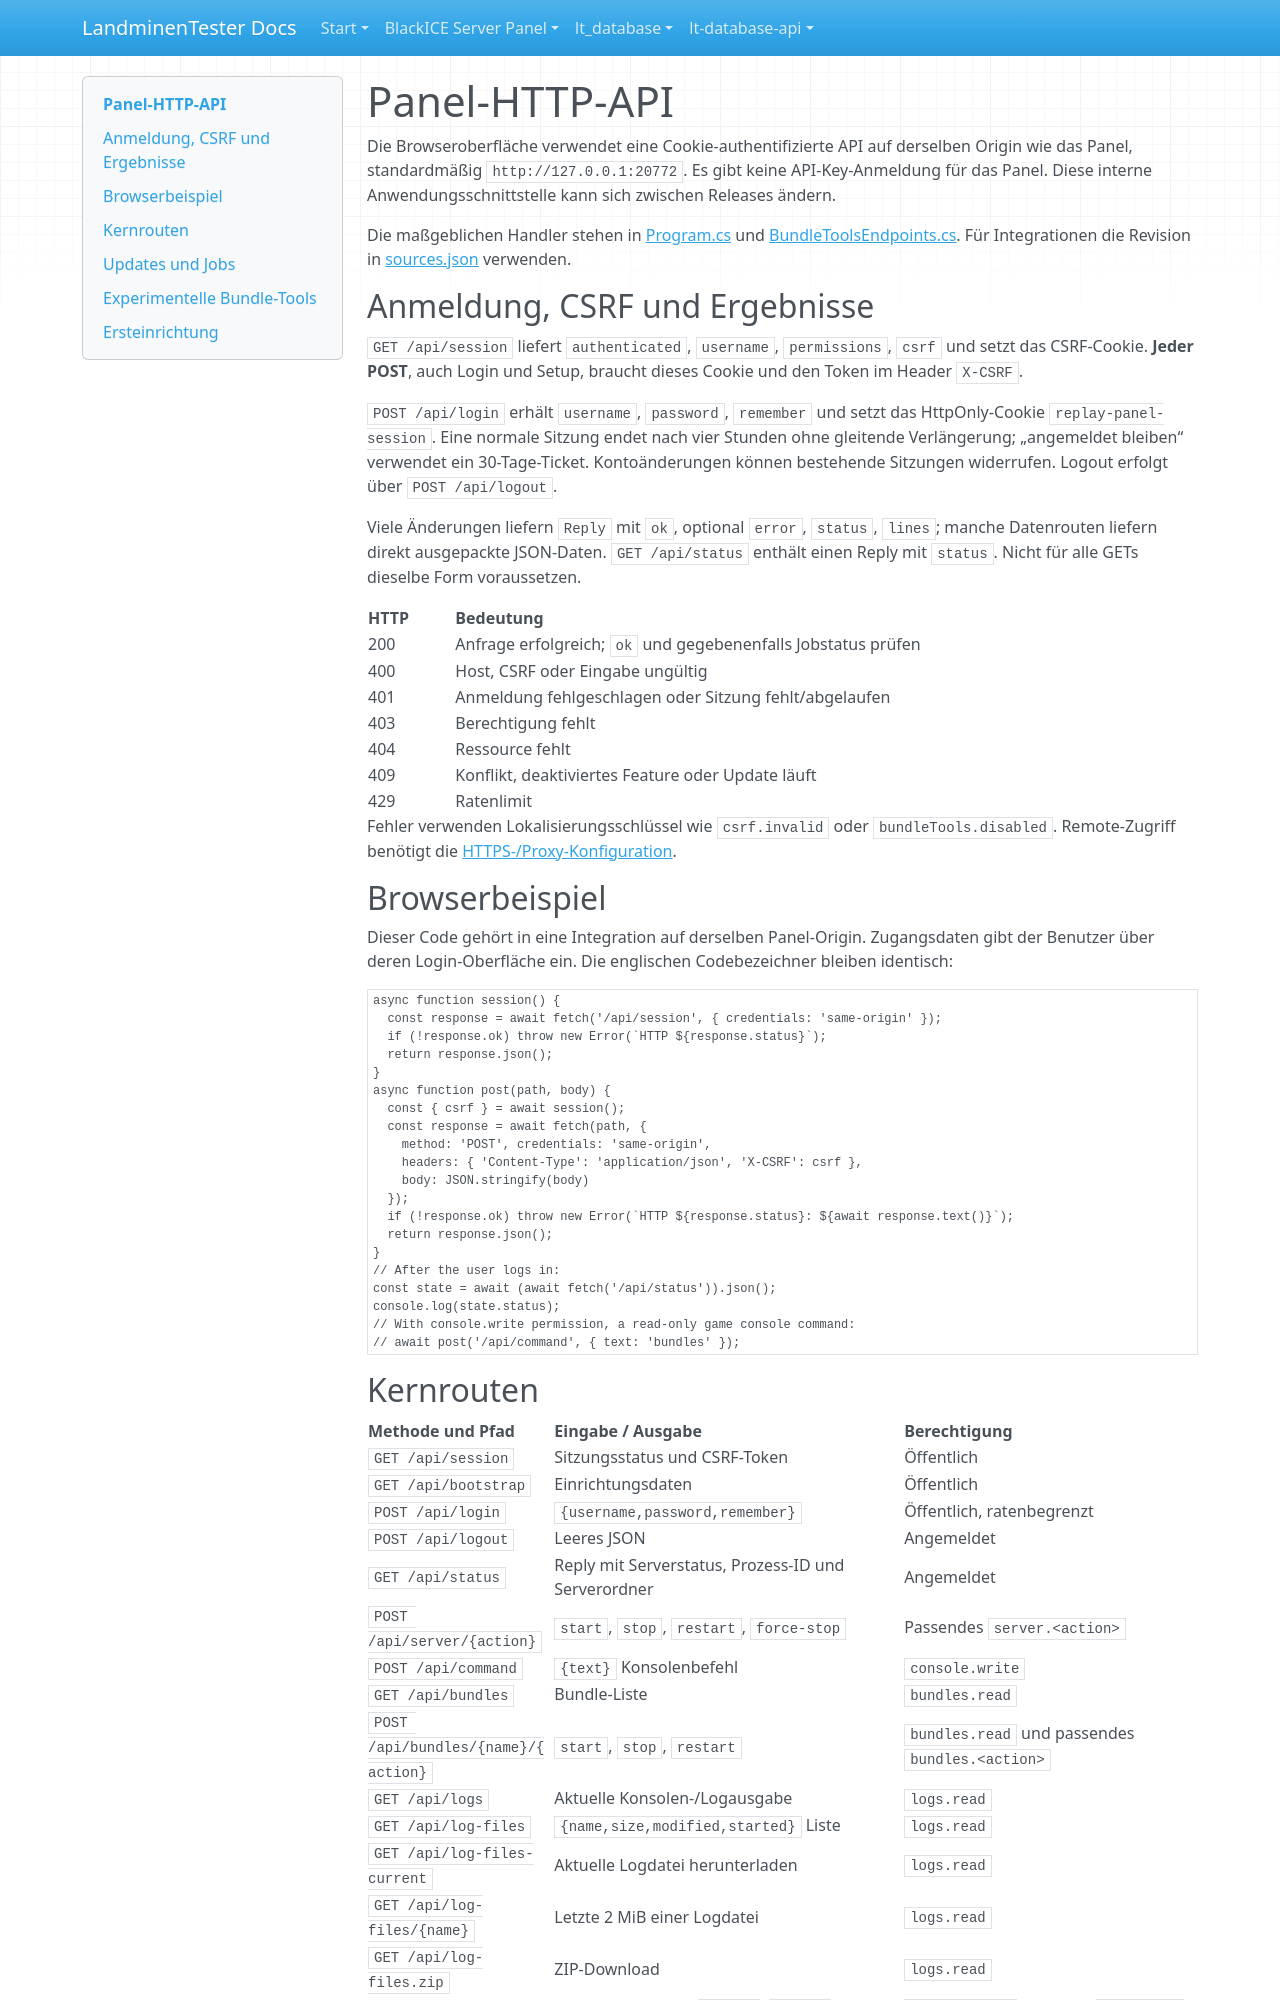

repository: LandminenTester/blackice-docs · page: webpanel/API.de/index.html · generator: mkdocs

# Panel-HTTP-API

Die Browseroberfläche verwendet eine Cookie-authentifizierte API auf derselben Origin wie das Panel, standardmäßig `http://127.0.0.1:20772`. Es gibt keine API-Key-Anmeldung für das Panel. Diese interne Anwendungsschnittstelle kann sich zwischen Releases ändern.

Die maßgeblichen Handler stehen in [Program.cs](https://github.com/LandminenTester/blackice-server-panel/blob/main/src/Web/Program.cs) und [BundleToolsEndpoints.cs](https://github.com/LandminenTester/blackice-server-panel/blob/main/src/Web/BundleToolsEndpoints.cs). Für Integrationen die Revision in [sources.json](../sources.json) verwenden.

## Anmeldung, CSRF und Ergebnisse

`GET /api/session` liefert `authenticated`, `username`, `permissions`, `csrf` und setzt das CSRF-Cookie. **Jeder POST**, auch Login und Setup, braucht dieses Cookie und den Token im Header `X-CSRF`.

`POST /api/login` erhält `username`, `password`, `remember` und setzt das HttpOnly-Cookie `replay-panel-session`. Eine normale Sitzung endet nach vier Stunden ohne gleitende Verlängerung; „angemeldet bleiben“ verwendet ein 30-Tage-Ticket. Kontoänderungen können bestehende Sitzungen widerrufen. Logout erfolgt über `POST /api/logout`.

Viele Änderungen liefern `Reply` mit `ok`, optional `error`, `status`, `lines`; manche Datenrouten liefern direkt ausgepackte JSON-Daten. `GET /api/status` enthält einen Reply mit `status`. Nicht für alle GETs dieselbe Form voraussetzen.

| HTTP | Bedeutung |
| --- | --- |
| 200 | Anfrage erfolgreich; `ok` und gegebenenfalls Jobstatus prüfen |
| 400 | Host, CSRF oder Eingabe ungültig |
| 401 | Anmeldung fehlgeschlagen oder Sitzung fehlt/abgelaufen |
| 403 | Berechtigung fehlt |
| 404 | Ressource fehlt |
| 409 | Konflikt, deaktiviertes Feature oder Update läuft |
| 429 | Ratenlimit |

Fehler verwenden Lokalisierungsschlüssel wie `csrf.invalid` oder `bundleTools.disabled`. Remote-Zugriff benötigt die [HTTPS-/Proxy-Konfiguration](docs/operations.md).

## Browserbeispiel

Dieser Code gehört in eine Integration auf derselben Panel-Origin. Zugangsdaten gibt der Benutzer über deren Login-Oberfläche ein. Die englischen Codebezeichner bleiben identisch:

```javascript
async function session() {
  const response = await fetch('/api/session', { credentials: 'same-origin' });
  if (!response.ok) throw new Error(`HTTP ${response.status}`);
  return response.json();
}
async function post(path, body) {
  const { csrf } = await session();
  const response = await fetch(path, {
    method: 'POST', credentials: 'same-origin',
    headers: { 'Content-Type': 'application/json', 'X-CSRF': csrf },
    body: JSON.stringify(body)
  });
  if (!response.ok) throw new Error(`HTTP ${response.status}: ${await response.text()}`);
  return response.json();
}
// After the user logs in:
const state = await (await fetch('/api/status')).json();
console.log(state.status);
// With console.write permission, a read-only game console command:
// await post('/api/command', { text: 'bundles' });
```
